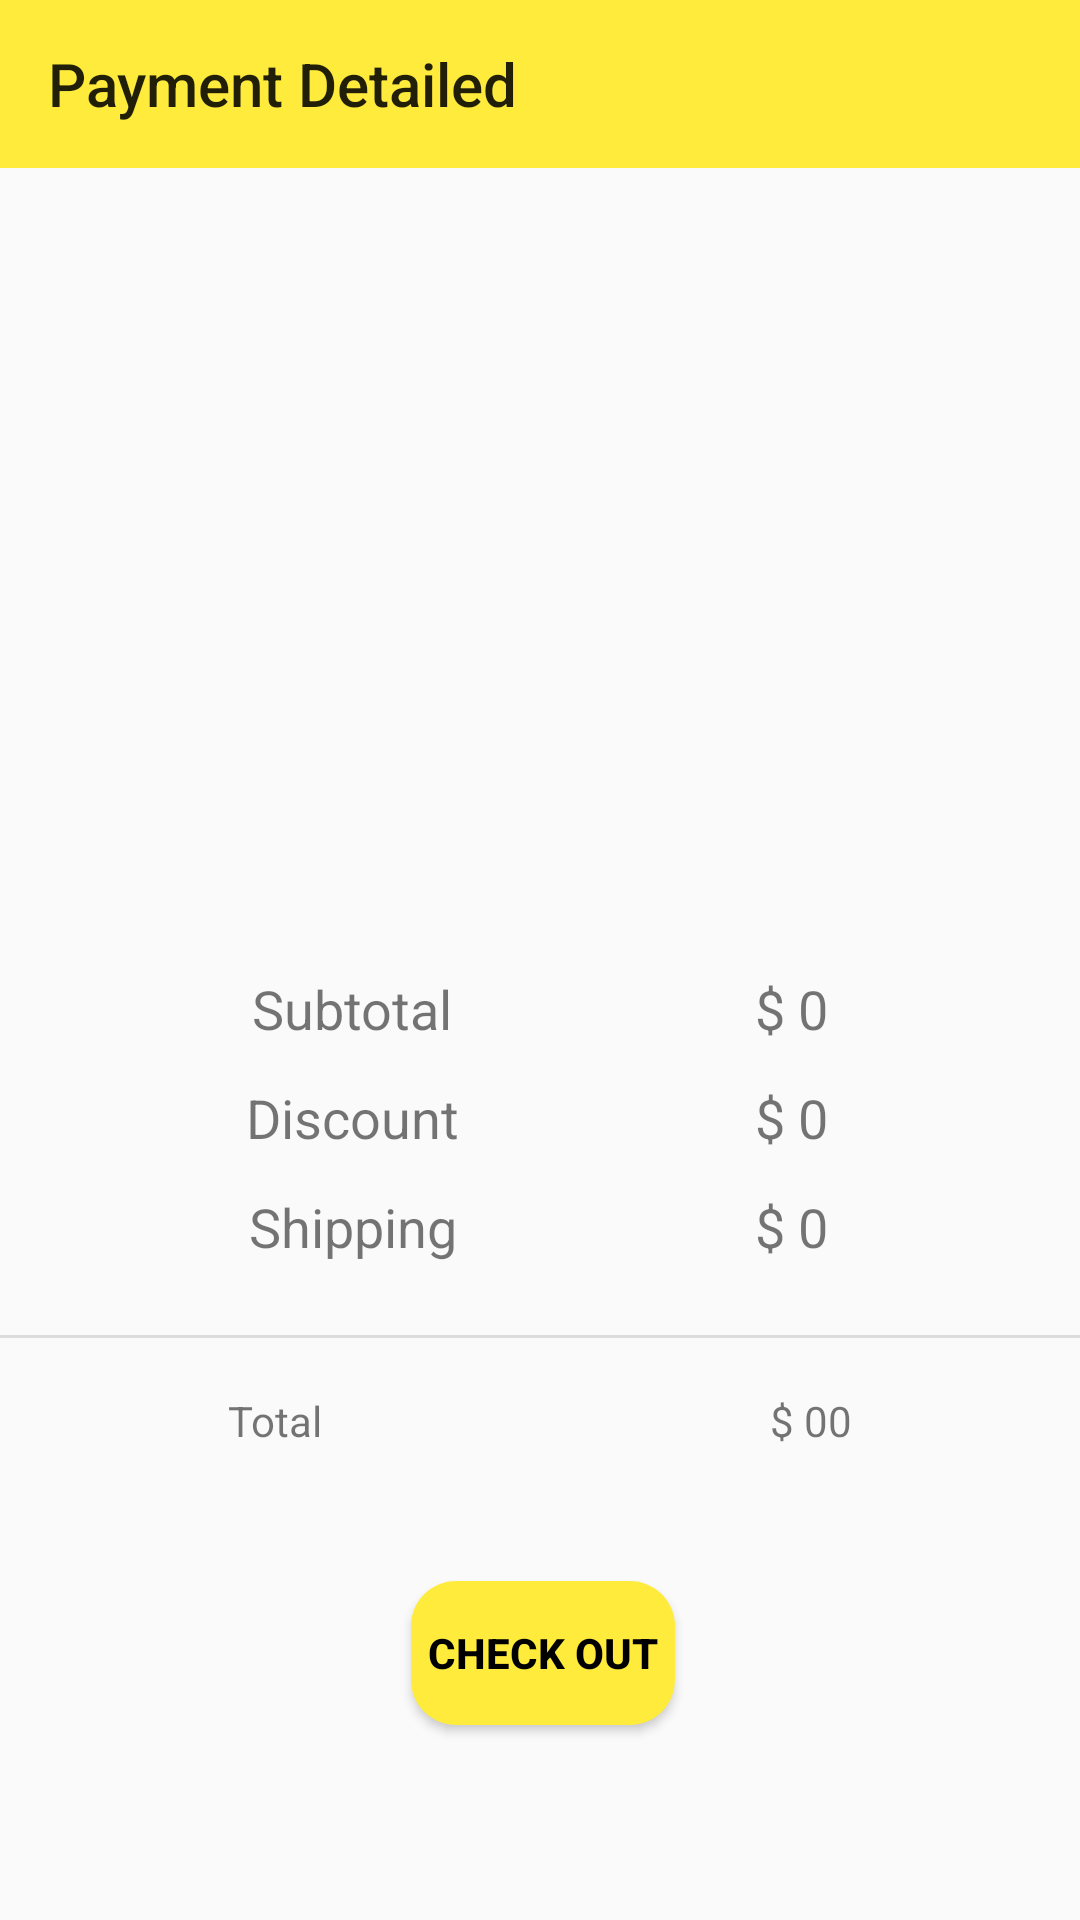

Reconstruct the res/layout file that produces this screen, plus the resources it refers to.
<!-- AndroidManifest.xml: application theme Theme.MyECommerce -->
<!-- res/layout/activity_payment.xml -->
<?xml version="1.0" encoding="utf-8"?>
<androidx.constraintlayout.widget.ConstraintLayout xmlns:android="http://schemas.android.com/apk/res/android"
    xmlns:app="http://schemas.android.com/apk/res-auto"
    xmlns:tools="http://schemas.android.com/tools"
    android:layout_width="match_parent"
    android:layout_height="match_parent"
    tools:context=".User.PaymentActivity">
    <androidx.appcompat.widget.Toolbar
        android:id="@+id/payment_toolbar"
        android:background="#FFEB3B"
        android:layout_width="match_parent"
        android:layout_height="wrap_content"
        app:layout_constraintEnd_toEndOf="parent"
        app:layout_constraintHorizontal_bias="0.0"
        app:layout_constraintStart_toStartOf="parent"
        app:layout_constraintTop_toTopOf="parent"
        app:title="Payment Detailed"/>



    <ImageView
        android:id="@+id/imageView3"
        android:layout_width="340dp"
        android:layout_height="244dp"
        android:layout_marginTop="24dp"
        app:layout_constraintEnd_toEndOf="parent"
        app:layout_constraintHorizontal_bias="0.434"
        app:layout_constraintStart_toStartOf="parent"
        app:layout_constraintTop_toBottomOf="@+id/payment_toolbar"
        app:srcCompat="@drawable/card_prev" />

    <TextView
        android:id="@+id/textView12"
        android:layout_width="wrap_content"
        android:layout_height="wrap_content"
        android:layout_marginStart="84dp"
        android:text="Subtotal"
        android:textSize="18sp"
        app:layout_constraintStart_toStartOf="parent"
        app:layout_constraintTop_toBottomOf="@+id/imageView3" />

    <TextView
        android:id="@+id/textView14"
        android:layout_width="wrap_content"
        android:layout_height="wrap_content"
        android:layout_marginTop="12dp"
        android:text="Discount"
        android:textSize="18sp"
        app:layout_constraintEnd_toEndOf="@+id/textView12"
        app:layout_constraintStart_toStartOf="@+id/textView12"
        app:layout_constraintTop_toBottomOf="@+id/textView12" />

    <TextView
        android:id="@+id/textView15"
        android:layout_width="wrap_content"
        android:layout_height="wrap_content"
        android:layout_marginTop="12dp"
        android:text="Shipping"
        android:textSize="18sp"
        app:layout_constraintEnd_toEndOf="@+id/textView14"
        app:layout_constraintStart_toStartOf="@+id/textView14"
        app:layout_constraintTop_toBottomOf="@+id/textView14" />
    <TextView
        android:id="@+id/sub_total"
        android:layout_width="wrap_content"
        android:layout_height="wrap_content"
        android:layout_marginEnd="84dp"
        android:text="$ 0"
        android:textSize="18sp"
        app:layout_constraintEnd_toEndOf="parent"
        app:layout_constraintTop_toBottomOf="@+id/imageView3" />

    <TextView
        android:id="@+id/textView17"
        android:layout_width="wrap_content"
        android:layout_height="wrap_content"
        android:layout_marginTop="12dp"
        android:text="$ 0"
        android:textSize="18sp"
        app:layout_constraintEnd_toEndOf="@+id/sub_total"
        app:layout_constraintStart_toStartOf="@+id/sub_total"
        app:layout_constraintTop_toBottomOf="@+id/sub_total" />

    <TextView
        android:id="@+id/textView18"
        android:layout_width="wrap_content"
        android:layout_height="wrap_content"
        android:layout_marginTop="12dp"
        android:text="$ 0"
        android:textSize="18sp"
        app:layout_constraintEnd_toEndOf="@+id/textView17"
        app:layout_constraintStart_toStartOf="@+id/textView17"
        app:layout_constraintTop_toBottomOf="@+id/textView17" />

    <View
        android:id="@+id/divider5"
        android:layout_width="430dp"
        android:layout_height="1dp"
        android:layout_marginTop="24dp"
        android:background="?android:attr/listDivider"
        app:layout_constraintEnd_toEndOf="parent"
        app:layout_constraintStart_toStartOf="parent"
        app:layout_constraintTop_toBottomOf="@+id/textView15" />

    <TextView
        android:id="@+id/textView19"
        android:layout_width="wrap_content"
        android:layout_height="wrap_content"
        android:layout_marginStart="76dp"
        android:layout_marginTop="18dp"
        android:text="Total"
        app:layout_constraintStart_toStartOf="parent"
        app:layout_constraintTop_toBottomOf="@+id/divider5" />

    <TextView
        android:id="@+id/total_amt"
        android:layout_width="wrap_content"
        android:layout_height="wrap_content"
        android:layout_marginTop="18dp"
        android:layout_marginEnd="76dp"
        android:text="$ 00"
        app:layout_constraintEnd_toEndOf="parent"
        app:layout_constraintTop_toBottomOf="@+id/divider5" />

    <Button
        android:id="@+id/pay_btn"
        android:layout_width="wrap_content"
        android:layout_height="wrap_content"
        android:layout_marginTop="44dp"
        android:background="@drawable/buttons"
        android:text="Check Out"

        android:textColor="@android:color/black"
        android:textStyle="bold"
        app:layout_constraintEnd_toEndOf="parent"
        app:layout_constraintHorizontal_bias="0.504"
        app:layout_constraintStart_toStartOf="parent"
        app:layout_constraintTop_toBottomOf="@+id/textView19" />
</androidx.constraintlayout.widget.ConstraintLayout>
<!-- resources referenced by this layout -->
<resources>
  <!-- drawable buttons (drawable) -->
  <?xml version="1.0" encoding="utf-8"?>
  <shape xmlns:android="http://schemas.android.com/apk/res/android">
      <solid android:color="@color/Colorrprimary"></solid>
      <corners android:radius="15dp"></corners>
  </shape>
  <style name="Theme.MyECommerce" parent="Theme.AppCompat.Light.NoActionBar">
          
          <item name="colorPrimary">@color/Colorrprimary</item>
          <item name="colorPrimaryVariant">@color/Colorrprimary</item>
          <item name="colorOnPrimary">@color/white</item>
          
          <item name="colorSecondary">@color/teal_200</item>
          <item name="colorSecondaryVariant">@color/teal_700</item>
          <item name="colorOnSecondary">@color/black</item>
          
          <item name="android:statusBarColor" tools:targetApi="l">?attr/colorPrimaryVariant</item>
          
      </style>
  <color name="Colorrprimary">#FFEB3B</color>
  <color name="white">#FFFFFFFF</color>
  <color name="teal_200">#FF03DAC5</color>
  <color name="teal_700">#FF018786</color>
  <color name="black">#FF000000</color>
</resources>
